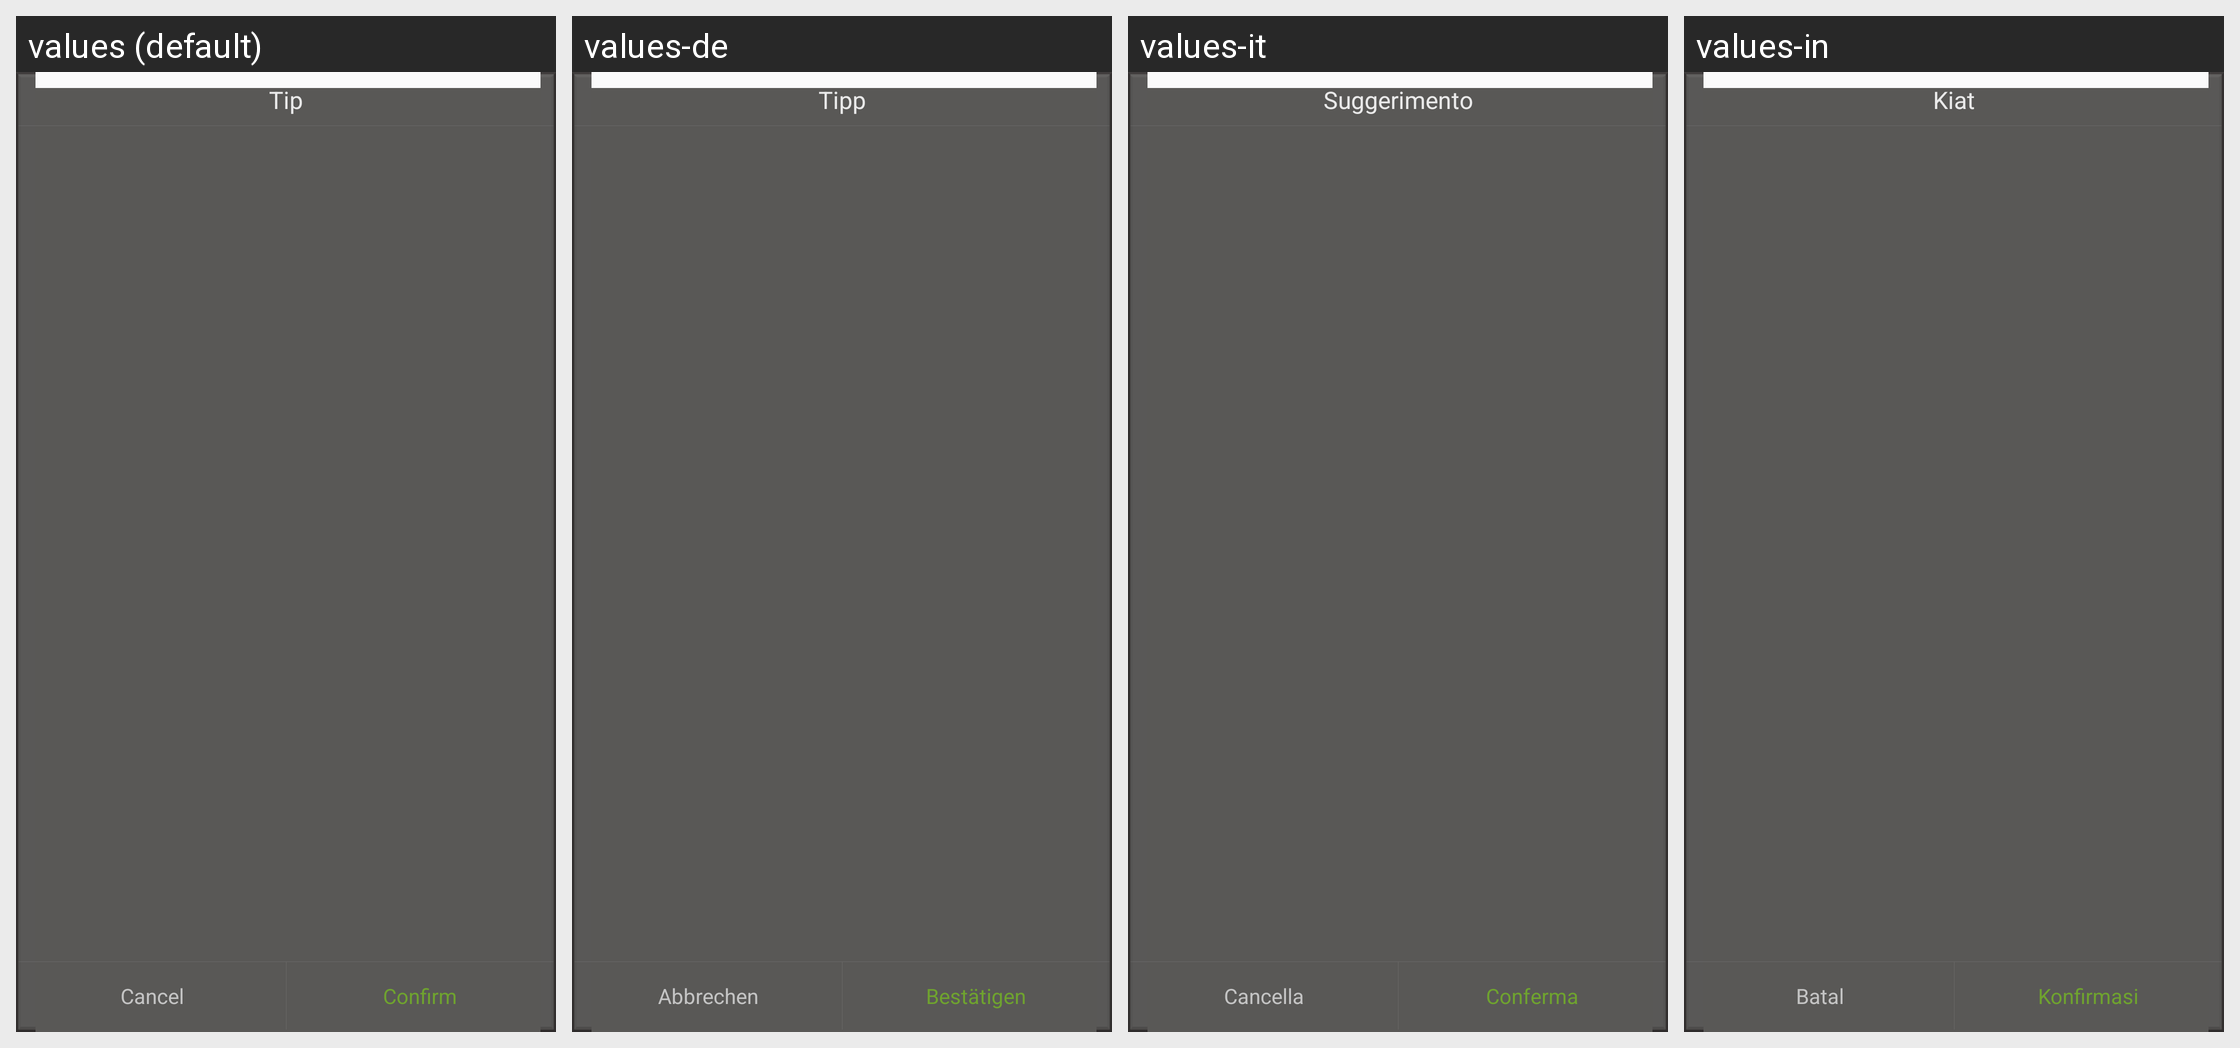

The same Android screen rendered under several of its app's locales, left to right. List the strings drawn on it with the default value and each locale's translation.
Android screen res/layout/float_dialog_layer.xml rendered under 4 locales, left to right: values (default), values-de, values-it, values-in. Device: Nexus 5 (rendered at 1080×1920; each locale shown at half size, 540×960, under a caption strip naming it); theme AppTheme.
Other locales in the repository, not shown: values-af, values-ar, values-bg, values-bn, values-ca, values-cs, values-da, values-el, values-en, values-en-rGB, values-es, values-fa, values-fi, values-fr, values-gu, values-hi, values-hr, values-hu, values-iw, values-ja, values-kn, values-ko, values-mr, values-ms, values-nb, values-nl, values-pa, values-pl, values-pt, values-pt-rPT, values-ro, values-ru, values-sk, values-sr, values-sv, values-sw, values-ta, values-th, values-tl, values-tr, values-uk, values-ur, values-vi, values-zh, values-zh-rCN, values-zh-rHK, values-zh-rTW.
Strings drawn on this screen, with the default value and each locale's value (text and hints the layout hard-codes, and strings that could not be matched under every locale, appear in the picture but are not listed):

tip_text
  values: Tip
  values-de: Tipp
  values-it: Suggerimento
  values-in: Kiat

cancel_text
  values: Cancel
  values-de: Abbrechen
  values-it: Cancella
  values-in: Batal

confirm_text
  values: Confirm
  values-de: Bestätigen
  values-it: Conferma
  values-in: Konfirmasi
